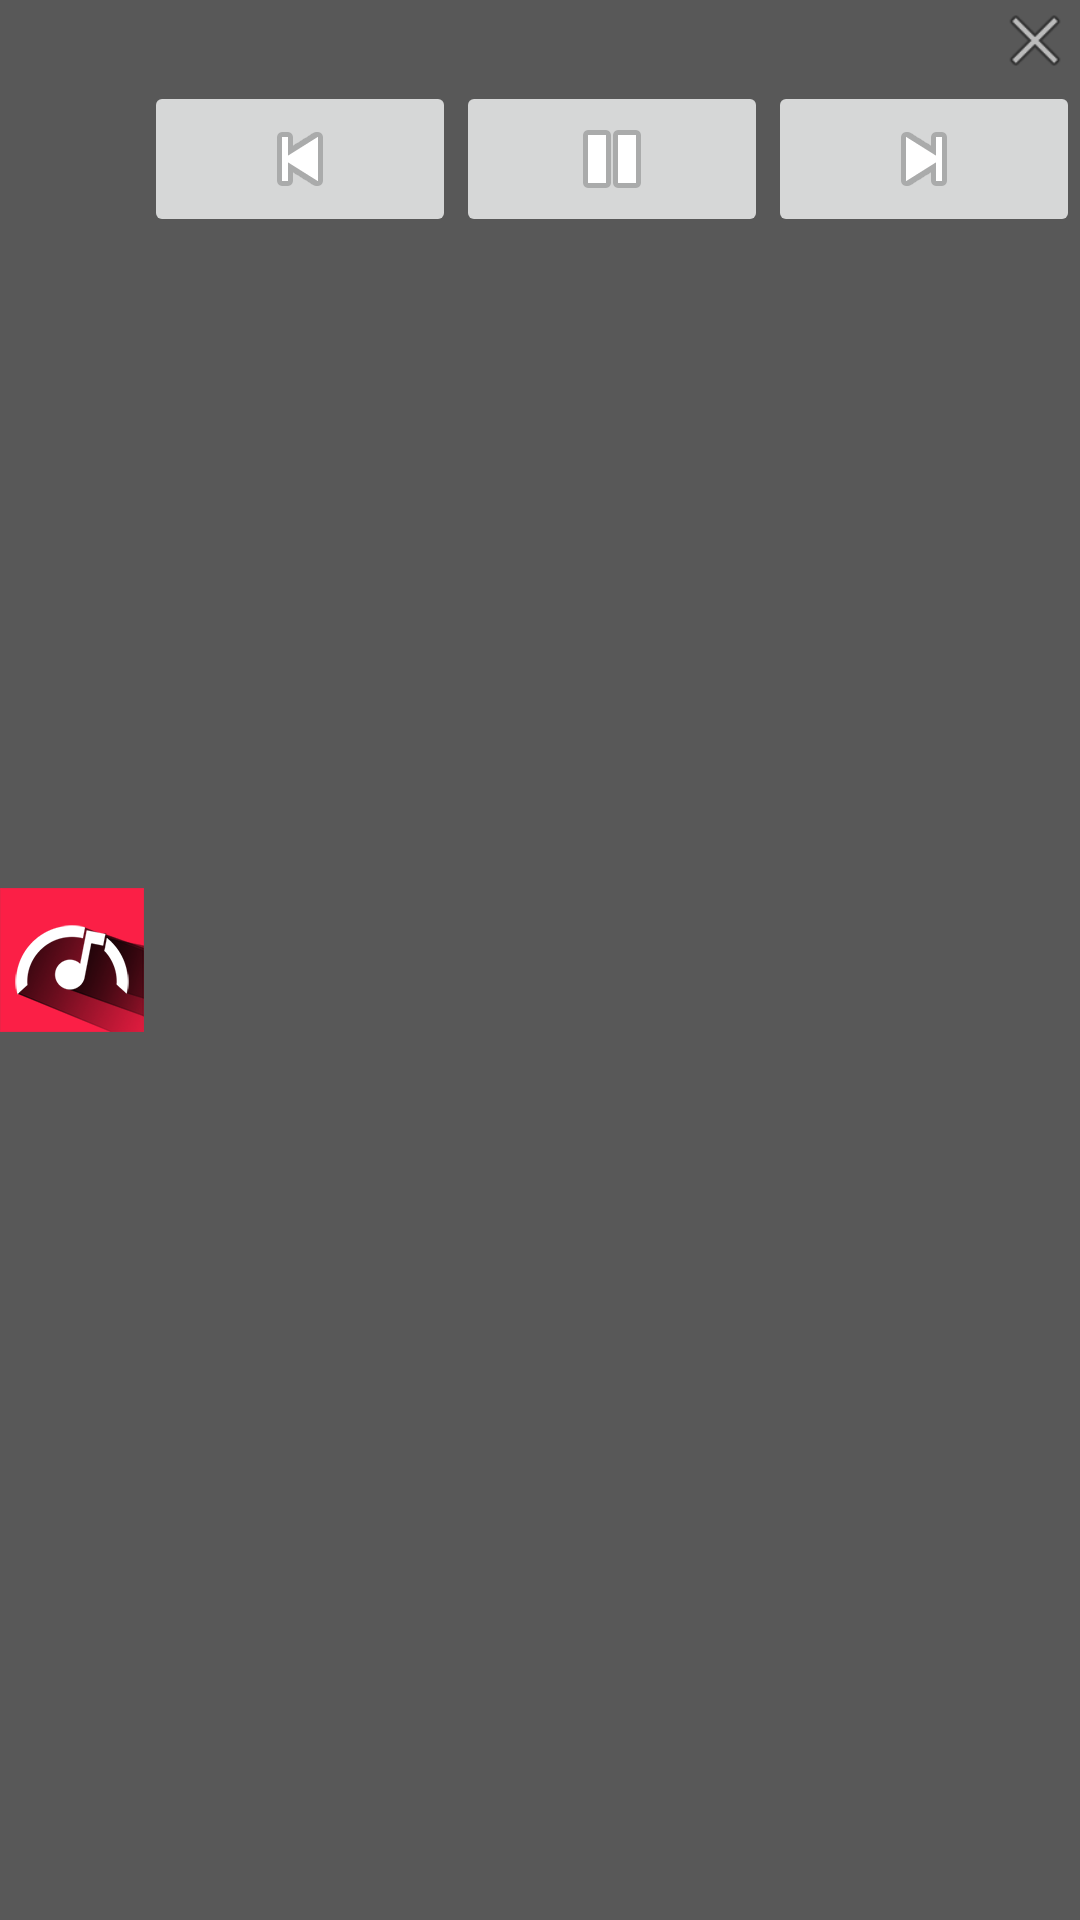

The Android layout XML behind this screen, and the referenced resources:
<!-- AndroidManifest.xml: application theme AppTheme -->
<!-- res/layout/music_notification_layout.xml -->
<?xml version="1.0" encoding="utf-8"?>
<RelativeLayout xmlns:android="http://schemas.android.com/apk/res/android"
    android:layout_width="match_parent" android:layout_height="match_parent"
    android:background="#585858">

    <ImageView
        android:id="@+id/image"
        android:layout_width="wrap_content"
        android:layout_height="wrap_content"
        android:layout_alignParentLeft="true"
        android:layout_alignParentStart="true"
        android:layout_alignParentTop="true"
        android:layout_alignParentBottom="true"
        android:contentDescription="Launcher icon"
        android:src="@mipmap/ic_launcher" />
    <LinearLayout
        android:id="@+id/upperBar"
        android:layout_width="match_parent"
        android:layout_height="wrap_content"
        android:layout_toRightOf="@id/image"
        android:layout_toEndOf="@id/image"
        android:orientation="horizontal"
        android:weightSum="15">
        <TextView
            android:id="@+id/title"
            android:layout_width="0dp"
            android:layout_height="wrap_content"
            android:textSize="20sp"
            android:gravity="center"
            android:layout_gravity="center"
            android:layout_weight="14"
            android:maxLines="1"/>
        <ImageView
            android:id="@+id/close"
            android:src="@android:drawable/ic_menu_close_clear_cancel"
            android:layout_width="10dp"
            android:layout_height="match_parent"
            android:layout_weight="1.02"
            android:layout_gravity="center"/>
    </LinearLayout>
    <LinearLayout
        android:layout_width="match_parent"
        android:layout_height="wrap_content"
        android:orientation="horizontal"
        android:layout_toRightOf="@id/image"
        android:layout_toEndOf="@id/image"
        android:layout_below="@id/upperBar"
        android:weightSum="3">
        <ImageButton
            android:id="@+id/previous"
            android:src="@android:drawable/ic_media_previous"
            android:layout_width="0dp"
            android:layout_height="wrap_content"
            android:layout_weight="1"/>
        <ImageButton
            android:id="@+id/pause"
            android:src="@android:drawable/ic_media_pause"
            android:layout_width="0dp"
            android:layout_height="wrap_content"
            android:layout_weight="1" />
        <ImageButton
            android:id="@+id/next"
            android:src="@android:drawable/ic_media_next"
            android:layout_width="0dp"
            android:layout_height="wrap_content"
            android:layout_weight="1" />
    </LinearLayout>
</RelativeLayout>
<!-- resources referenced by this layout -->
<resources>
  <!-- mipmap ic_launcher: png bitmap (mipmap-hdpi, 23448 bytes) -->
  <style name="AppTheme" parent="@style/Theme.AppCompat.Light.NoActionBar">
          <item name="colorPrimary">@color/colorPrimary</item>
          <item name="colorPrimaryDark">@color/colorPrimaryDark</item>
          <item name="colorAccent">@color/colorAccent</item>
      </style>
  <color name="colorPrimary">#373738</color>
  <color name="colorPrimaryDark">#2b2b2b</color>
  <color name="colorAccent">#be0411</color>
</resources>
